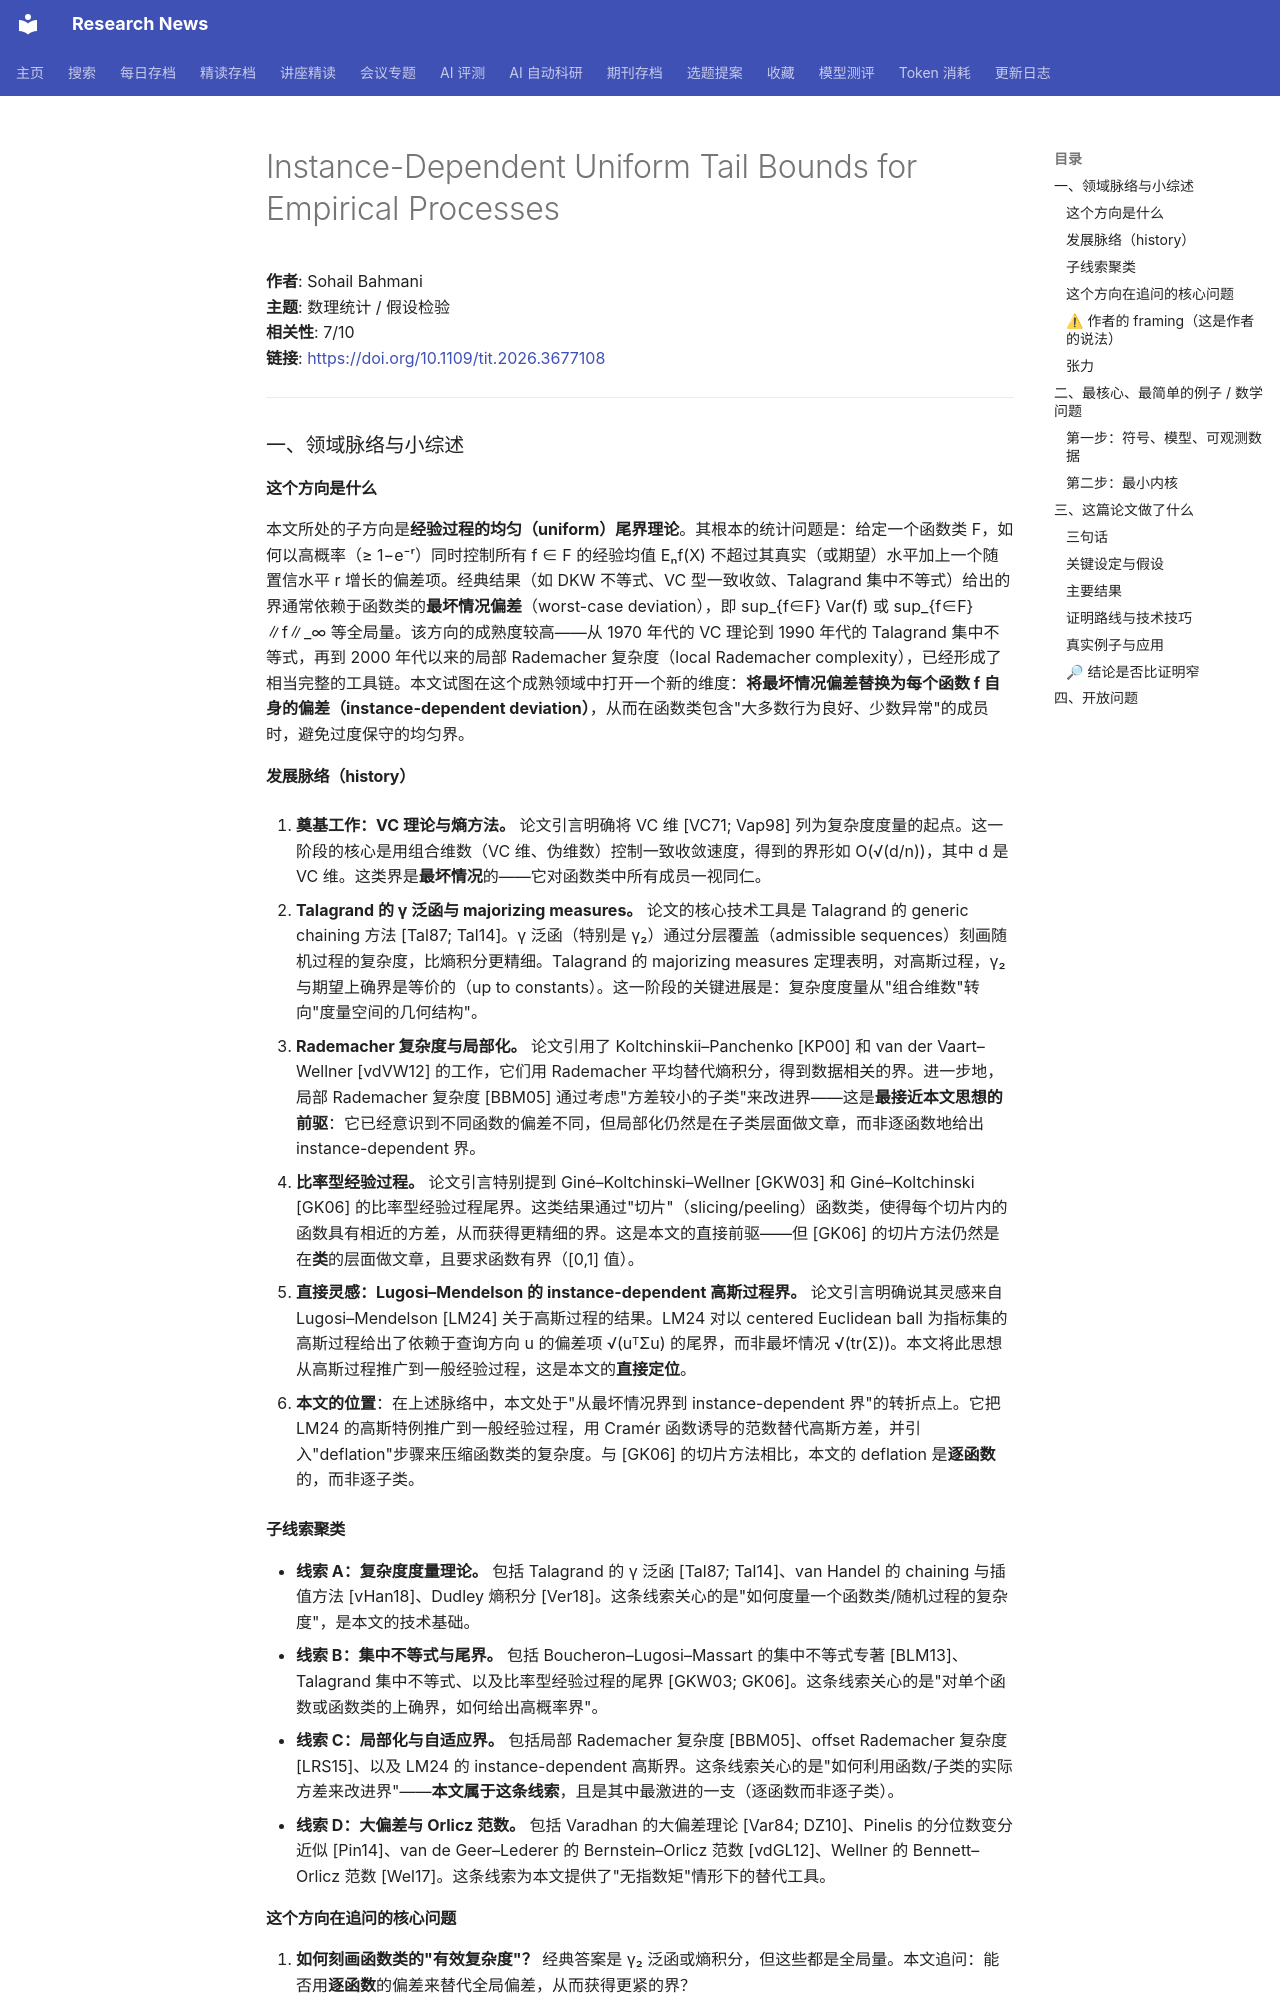

repository: cxy0714/research-news · page: deep_reads/2026-05-24-10.1109_tit.2026.3677108/index.html · generator: mkdocs

# Instance-Dependent Uniform Tail Bounds for Empirical Processes

**作者**: Sohail Bahmani  
**主题**: 数理统计 / 假设检验  
**相关性**: 7/10  
**链接**: <https://doi.org/10.1109/tit.2026.3677108>

---

### 一、领域脉络与小综述

#### 这个方向是什么

本文所处的子方向是**经验过程的均匀（uniform）尾界理论**。其根本的统计问题是：给定一个函数类 F，如何以高概率（≥ 1−e⁻ʳ）同时控制所有 f ∈ F 的经验均值 Eₙf(X) 不超过其真实（或期望）水平加上一个随置信水平 r 增长的偏差项。经典结果（如 DKW 不等式、VC 型一致收敛、Talagrand 集中不等式）给出的界通常依赖于函数类的**最坏情况偏差**（worst-case deviation），即 sup_{f∈F} Var(f) 或 sup_{f∈F} ∥f∥_∞ 等全局量。该方向的成熟度较高——从 1970 年代的 VC 理论到 1990 年代的 Talagrand 集中不等式，再到 2000 年代以来的局部 Rademacher 复杂度（local Rademacher complexity），已经形成了相当完整的工具链。本文试图在这个成熟领域中打开一个新的维度：**将最坏情况偏差替换为每个函数 f 自身的偏差（instance-dependent deviation）**，从而在函数类包含"大多数行为良好、少数异常"的成员时，避免过度保守的均匀界。

#### 发展脉络（history）

1. **奠基工作：VC 理论与熵方法。** 论文引言明确将 VC 维 [VC71; Vap98] 列为复杂度度量的起点。这一阶段的核心是用组合维数（VC 维、伪维数）控制一致收敛速度，得到的界形如 O(√(d/n))，其中 d 是 VC 维。这类界是**最坏情况**的——它对函数类中所有成员一视同仁。

2. **Talagrand 的 γ 泛函与 majorizing measures。** 论文的核心技术工具是 Talagrand 的 generic chaining 方法 [Tal87; Tal14]。γ 泛函（特别是 γ₂）通过分层覆盖（admissible sequences）刻画随机过程的复杂度，比熵积分更精细。Talagrand 的 majorizing measures 定理表明，对高斯过程，γ₂ 与期望上确界是等价的（up to constants）。这一阶段的关键进展是：复杂度度量从"组合维数"转向"度量空间的几何结构"。

3. **Rademacher 复杂度与局部化。** 论文引用了 Koltchinskii–Panchenko [KP00] 和 van der Vaart–Wellner [vdVW12] 的工作，它们用 Rademacher 平均替代熵积分，得到数据相关的界。进一步地，局部 Rademacher 复杂度 [BBM05] 通过考虑"方差较小的子类"来改进界——这是**最接近本文思想的前驱**：它已经意识到不同函数的偏差不同，但局部化仍然是在子类层面做文章，而非逐函数地给出 instance-dependent 界。

4. **比率型经验过程。** 论文引言特别提到 Giné–Koltchinski–Wellner [GKW03] 和 Giné–Koltchinski [GK06] 的比率型经验过程尾界。这类结果通过"切片"（slicing/peeling）函数类，使得每个切片内的函数具有相近的方差，从而获得更精细的界。这是本文的直接前驱——但 [GK06] 的切片方法仍然是在**类**的层面做文章，且要求函数有界（[0,1] 值）。

5. **直接灵感：Lugosi–Mendelson 的 instance-dependent 高斯过程界。** 论文引言明确说其灵感来自 Lugosi–Mendelson [LM24] 关于高斯过程的结果。LM24 对以 centered Euclidean ball 为指标集的高斯过程给出了依赖于查询方向 u 的偏差项 √(uᵀΣu) 的尾界，而非最坏情况 √(tr(Σ))。本文将此思想从高斯过程推广到一般经验过程，这是本文的**直接定位**。

6. **本文的位置**：在上述脉络中，本文处于"从最坏情况界到 instance-dependent 界"的转折点上。它把 LM24 的高斯特例推广到一般经验过程，用 Cramér 函数诱导的范数替代高斯方差，并引入"deflation"步骤来压缩函数类的复杂度。与 [GK06] 的切片方法相比，本文的 deflation 是**逐函数**的，而非逐子类。

#### 子线索聚类

- **线索 A：复杂度度量理论。** 包括 Talagrand 的 γ 泛函 [Tal87; Tal14]、van Handel 的 chaining 与插值方法 [vHan18]、Dudley 熵积分 [Ver18]。这条线索关心的是"如何度量一个函数类/随机过程的复杂度"，是本文的技术基础。
- **线索 B：集中不等式与尾界。** 包括 Boucheron–Lugosi–Massart 的集中不等式专著 [BLM13]、Talagrand 集中不等式、以及比率型经验过程的尾界 [GKW03; GK06]。这条线索关心的是"对单个函数或函数类的上确界，如何给出高概率界"。
- **线索 C：局部化与自适应界。** 包括局部 Rademacher 复杂度 [BBM05]、offset Rademacher 复杂度 [LRS15]、以及 LM24 的 instance-dependent 高斯界。这条线索关心的是"如何利用函数/子类的实际方差来改进界"——**本文属于这条线索**，且是其中最激进的一支（逐函数而非逐子类）。
- **线索 D：大偏差与 Orlicz 范数。** 包括 Varadhan 的大偏差理论 [Var84; DZ10]、Pinelis 的分位数变分近似 [Pin14]、van de Geer–Lederer 的 Bernstein–Orlicz 范数 [vdGL12]、Wellner 的 Bennett–Orlicz 范数 [Wel17]。这条线索为本文提供了"无指数矩"情形下的替代工具。
